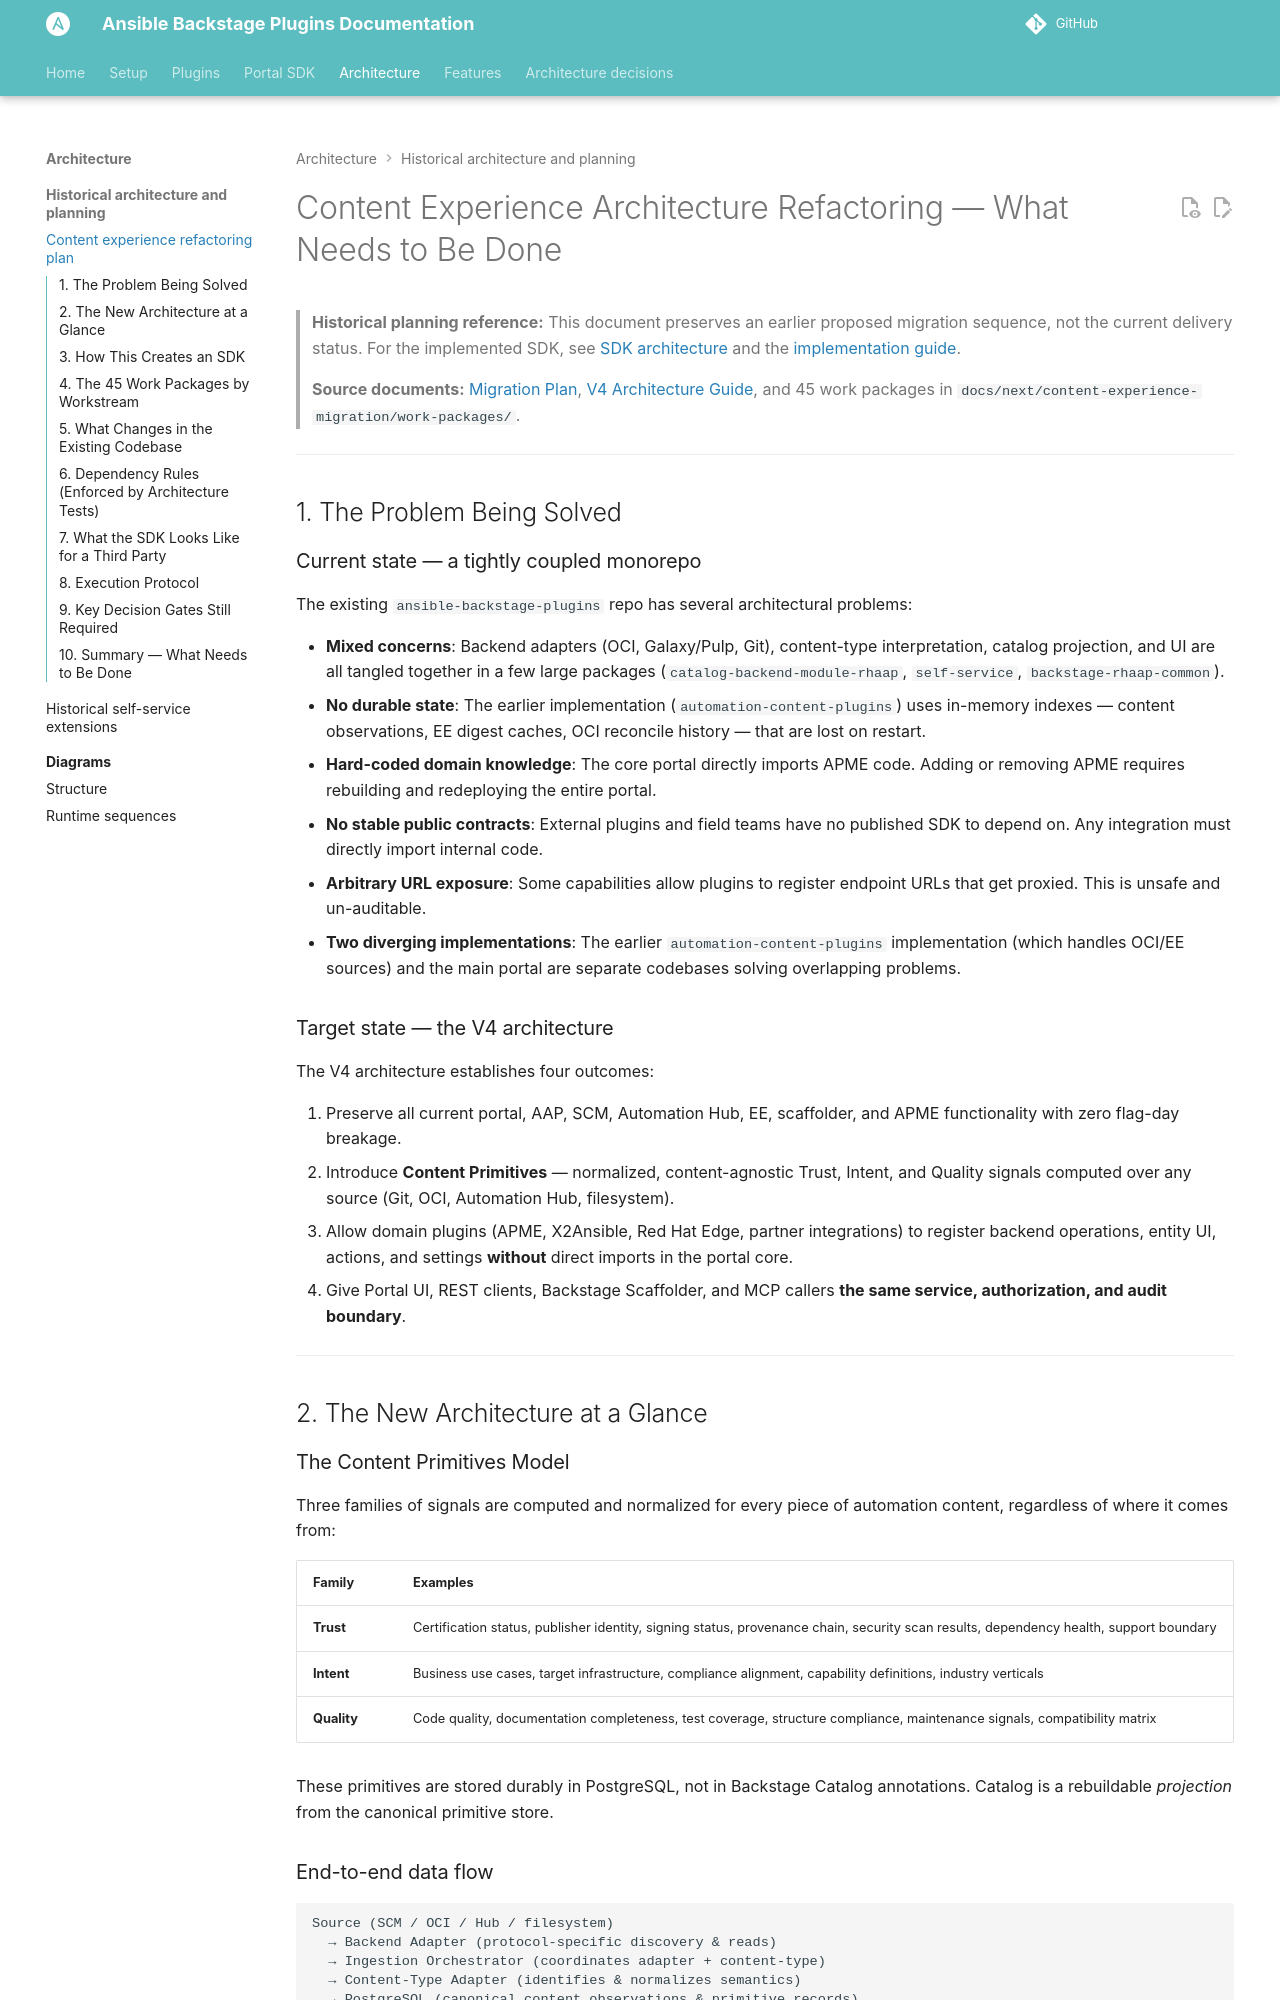

repository: ansible/ansible-backstage-plugins · page: architecture/content-experience-refactor-and-sdk/index.html · generator: mkdocs

# Content Experience Architecture Refactoring — What Needs to Be Done

> **Historical planning reference:** This document preserves an earlier proposed
> migration sequence, not the current delivery status. For the implemented SDK,
> see [SDK architecture](../next/portal-sdk-architecture.md) and the
> [implementation guide](../next/portal-plugin-factory-implementation-guide.md).

> **Source documents:** [Migration Plan](https://github.com/cidrblock/ansible-backstage-plugins/blob/1c62d85d20a25d70198dc3855adb4f4911b7a132/docs/next/Content%20Experience%20Architecture%20Refactoring%20and%20Migration%20Plan.md), [V4 Architecture Guide](https://github.com/cidrblock/ansible-backstage-plugins/blob/1c62d85d20a25d70198dc3855adb4f4911b7a132/docs/next/Content%20Experience%20Architecture%20%26%20Integration%20Guide%20V3.md), and 45 work packages in `docs/next/content-experience-migration/work-packages/`.

---

## 1. The Problem Being Solved

### Current state — a tightly coupled monorepo

The existing `ansible-backstage-plugins` repo has several architectural problems:

- **Mixed concerns**: Backend adapters (OCI, Galaxy/Pulp, Git), content-type interpretation, catalog projection, and UI are all tangled together in a few large packages (`catalog-backend-module-rhaap`, `self-service`, `backstage-rhaap-common`).
- **No durable state**: The earlier implementation (`automation-content-plugins`) uses in-memory indexes — content observations, EE digest caches, OCI reconcile history — that are lost on restart.
- **Hard-coded domain knowledge**: The core portal directly imports APME code. Adding or removing APME requires rebuilding and redeploying the entire portal.
- **No stable public contracts**: External plugins and field teams have no published SDK to depend on. Any integration must directly import internal code.
- **Arbitrary URL exposure**: Some capabilities allow plugins to register endpoint URLs that get proxied. This is unsafe and un-auditable.
- **Two diverging implementations**: The earlier `automation-content-plugins` implementation (which handles OCI/EE sources) and the main portal are separate codebases solving overlapping problems.

### Target state — the V4 architecture

The V4 architecture establishes four outcomes:

1. Preserve all current portal, AAP, SCM, Automation Hub, EE, scaffolder, and APME functionality with zero flag-day breakage.
2. Introduce **Content Primitives** — normalized, content-agnostic Trust, Intent, and Quality signals computed over any source (Git, OCI, Automation Hub, filesystem).
3. Allow domain plugins (APME, X2Ansible, Red Hat Edge, partner integrations) to register backend operations, entity UI, actions, and settings **without** direct imports in the portal core.
4. Give Portal UI, REST clients, Backstage Scaffolder, and MCP callers **the same service, authorization, and audit boundary**.

---

## 2. The New Architecture at a Glance

### The Content Primitives Model

Three families of signals are computed and normalized for every piece of automation content, regardless of where it comes from:

| Family      | Examples                                                                                                                               |
| ----------- | -------------------------------------------------------------------------------------------------------------------------------------- |
| **Trust**   | Certification status, publisher identity, signing status, provenance chain, security scan results, dependency health, support boundary |
| **Intent**  | Business use cases, target infrastructure, compliance alignment, capability definitions, industry verticals                            |
| **Quality** | Code quality, documentation completeness, test coverage, structure compliance, maintenance signals, compatibility matrix               |

These primitives are stored durably in PostgreSQL, not in Backstage Catalog annotations. Catalog is a rebuildable _projection_ from the canonical primitive store.

### End-to-end data flow

```
Source (SCM / OCI / Hub / filesystem)
  → Backend Adapter (protocol-specific discovery & reads)
  → Ingestion Orchestrator (coordinates adapter + content-type)
  → Content-Type Adapter (identifies & normalizes semantics)
  → PostgreSQL (canonical content observations & primitive records)
  → Primitive Processors / Enrichers (trust scores, AI metadata, CVE scans)
  → Transactional Outbox
  → Catalog Projector → Backstage Catalog
  → Search Projectors → Lexical + Vector indexes
  → Normalized REST API → Portal UI / REST clients / Scaffolder / MCP
```
